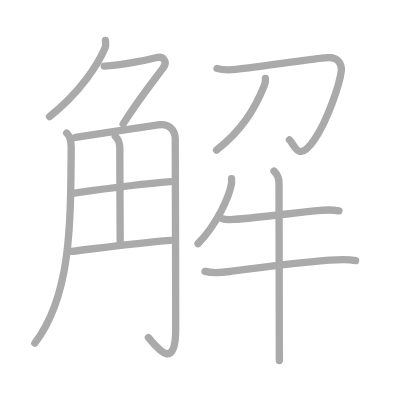
t = 0.00 s
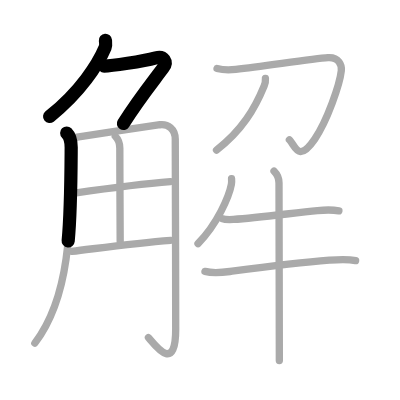
t = 2.50 s
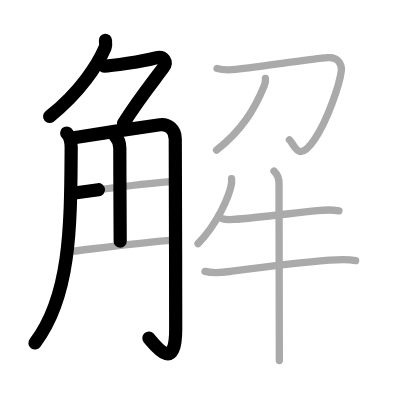
t = 5.25 s
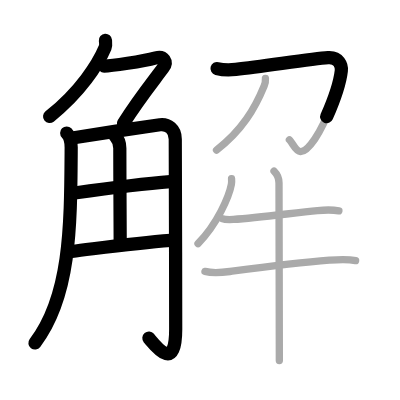
t = 7.75 s
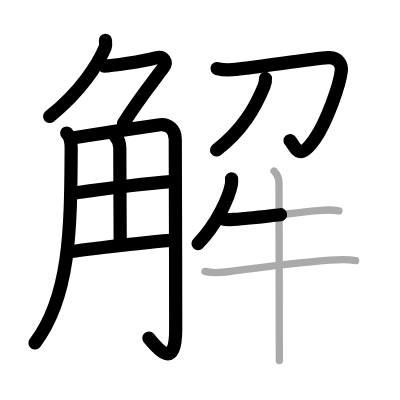
t = 10.50 s
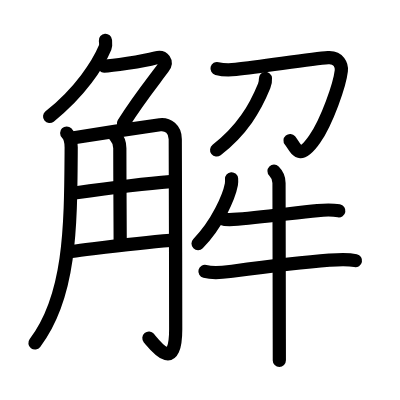
t = 13.00 s

The animated SVG that drew these frames (rendered in a browser with its animation timeline set to each time). Animation: 13 SMIL elements (animate=13); one cycle of 13.00 s.

<?xml version="1.0" standalone="no"?>
<!DOCTYPE svg PUBLIC "-//W3C//DTD SVG 1.1//EN"   "http://www.w3.org/Graphics/SVG/1.1/DTD/svg11.dtd">
<svg width="400px" height="400px"  version="1.1" xmlns="http://www.w3.org/2000/svg">
  <defs>
    <marker id="Triangle" viewBox="0 0 10 10" refX="0" refY="5" markerUnits="strokeWidth" markerWidth="3" style="stroke-opacity:0%;fill:#aaaaaa;" markerHeight="2" orient="auto">
      <path d="M 0 0 L 10 5 L 0 10 z" />
    </marker>
    
    <marker id="Arrow" viewBox="0 0 10 10" refX="5" refY="5" markerUnits="strokeWidth" markerWidth="1.8" style="stroke-opacity:0%;fill:#770000;" markerHeight="2" orient="auto">
      <path d="M 0 4 L 6 4 L 4 1 L 10 5 L 4 9 L 6 6 L 0 6 z" />
        <circle cx="5" cy="5" r="5" />
      </marker>
    
    <marker id="TriangleRed" viewBox="0 0 10 10" refX="0" refY="5" markerUnits="strokeWidth" markerWidth="3" style="stroke-opacity:0%;fill:#CC0000;" markerHeight="2" orient="auto">
      <path d="M 0 0 L 10 5 L 0 10 z" />
    </marker>
    
    <marker id="ArrowRed" viewBox="0 0 10 10" refX="5" refY="5" markerUnits="strokeWidth" markerWidth="1.8" style="stroke-opacity:0%;fill:#CC0000;" markerHeight="2" orient="auto">
      <path d="M 0 4 L 6 4 L 4 1 L 10 5 L 4 9 L 6 6 L 0 6 z" />
        <circle cx="5" cy="5" r="5" />
      </marker>
    
  </defs>
  
  <path style="fill:#ffffff; fill-opacity:100%; fill-rule:evenodd; stroke-width:0;" d="M 0 0 L 400px 0 L 400px 400px L 0 400px L 0 0" />

  <g transform="scale(3.6697247706422 3.6697247706422)">
<path style="fill:none; fill-opacity:0%; fill-rule:evenodd; stroke:#aaaaaa; stroke-opacity:100%; stroke-width: 1.5pt; stroke-linejoin:round; stroke-linecap:round;" d="M28.73 11c0.04 0.49 0.19 1.3-0.08 1.96c-1.9 4.54-6.77 12.16-15.15 18.79"></path>
<path style="fill:none; fill-opacity:0%; fill-rule:evenodd; stroke:#aaaaaa; stroke-opacity:100%; stroke-width: 1.5pt; stroke-linejoin:round; stroke-linecap:round;" d="M28.39 18c2 0 10.36-1.25 14.07-2.25c2.16-0.58 3.24 1.1 2 2.75c-4.33 5.75-6.96 9-10.9 15.25"></path>
<path style="fill:none; fill-opacity:0%; fill-rule:evenodd; stroke:#aaaaaa; stroke-opacity:100%; stroke-width: 1.5pt; stroke-linejoin:round; stroke-linecap:round;" d="M18.17 36.25c0.98 0.98 1.24 2.38 1.23 3.94C19.25 61.25 19.38 80.5 9.5 93.5"></path>
<path style="fill:none; fill-opacity:0%; fill-rule:evenodd; stroke:#aaaaaa; stroke-opacity:100%; stroke-width: 1.5pt; stroke-linejoin:round; stroke-linecap:round;" d="M20.57 37.45c4.18-0.7 21.17-3.25 23.03-3.46c2.15-0.24 4.16 1.13 4.16 3.96c0 2.55 0.12 34.8 0.12 51.68c0 12.12-5.39 4.75-7.43 2.37"></path>
<path style="fill:none; fill-opacity:0%; fill-rule:evenodd; stroke:#aaaaaa; stroke-opacity:100%; stroke-width: 1.5pt; stroke-linejoin:round; stroke-linecap:round;" d="M31.42 37.12c0.8 0.8 1.23 2.13 1.23 3.27c0 8.87 0.1 19.62 0.1 25.37"></path>
<path style="fill:none; fill-opacity:0%; fill-rule:evenodd; stroke:#aaaaaa; stroke-opacity:100%; stroke-width: 1.5pt; stroke-linejoin:round; stroke-linecap:round;" d="M20.32 52.6c7.8-1.1 18.05-2.48 26.12-3.1"></path>
<path style="fill:none; fill-opacity:0%; fill-rule:evenodd; stroke:#aaaaaa; stroke-opacity:100%; stroke-width: 1.5pt; stroke-linejoin:round; stroke-linecap:round;" d="M19.57 68.5c8.31-1 17.18-2.25 26.94-3"></path>
<path style="fill:none; fill-opacity:0%; fill-rule:evenodd; stroke:#aaaaaa; stroke-opacity:100%; stroke-width: 1.5pt; stroke-linejoin:round; stroke-linecap:round;" d="M59.14 18.67c1.5 0.4 3.55 0.43 5.12 0.25c8.32-0.95 20.84-2.92 25.13-3.21c2.97-0.21 3.78 2.12 3.62 3.56c-0.43 3.8-3.85 13.68-7.24 18.63c-4.52 6.61-5.27 1.86-6.91 0.19"></path>
<path style="fill:none; fill-opacity:0%; fill-rule:evenodd; stroke:#aaaaaa; stroke-opacity:100%; stroke-width: 1.5pt; stroke-linejoin:round; stroke-linecap:round;" d="M72.33 21.38c0.04 0.5-0.06 1.33-0.34 2.02C69.5 29.5 66 35.5 59 40.9"></path>
<path style="fill:none; fill-opacity:0%; fill-rule:evenodd; stroke:#aaaaaa; stroke-opacity:100%; stroke-width: 1.5pt; stroke-linejoin:round; stroke-linecap:round;" d="M63.1 48.71c0.03 0.39 0.05 1-0.05 1.55c-0.62 3.28-3.8 10.74-9.09 16.11"></path>
<path style="fill:none; fill-opacity:0%; fill-rule:evenodd; stroke:#aaaaaa; stroke-opacity:100%; stroke-width: 1.5pt; stroke-linejoin:round; stroke-linecap:round;" d="M60.52 59.55c0.6 0.25 2.45 0.29 3.06 0.25c6.94-0.5 16.4-1.77 22.94-2.41c1.81-0.18 3.98-0.26 5.83 0.06"></path>
<path style="fill:none; fill-opacity:0%; fill-rule:evenodd; stroke:#aaaaaa; stroke-opacity:100%; stroke-width: 1.5pt; stroke-linejoin:round; stroke-linecap:round;" d="M55.85 73.96c2.65 0.67 5.17 0.23 7.4-0.06c8.56-1.13 18.73-2.4 26.5-3c2.41-0.19 4.78-0.39 7.15 0.12"></path>
<path style="fill:none; fill-opacity:0%; fill-rule:evenodd; stroke:#aaaaaa; stroke-opacity:100%; stroke-width: 1.5pt; stroke-linejoin:round; stroke-linecap:round;" d="M74.67 46.63c0.79 0.79 1.36 2.12 1.36 3.22c0 0.47 0.06 29.24 0.08 42.52c0.01 3.18 0.01 5 0.01 5.88"></path>

<path style="fill:none; fill-opacity:0%; fill-rule:evenodd; stroke:#000000; stroke-opacity:100%; stroke-width: 2.7pt; stroke-linejoin:round; stroke-linecap:round;" d="M28.73 11c0.04 0.49 0.19 1.3-0.08 1.96c-1.9 4.54-6.77 12.16-15.15 18.79" pathLength="100" stroke-dashoffset="100" stroke-dasharray="100 105"><animate id="dashAnim1" attributeName="stroke-dashoffset" from="100" to="0" dur="1s" calcMode="linear" fill="freeze"/></path>
<path style="fill:none; fill-opacity:0%; fill-rule:evenodd; stroke:#000000; stroke-opacity:100%; stroke-width: 2.7pt; stroke-linejoin:round; stroke-linecap:round;" d="M28.39 18c2 0 10.36-1.25 14.07-2.25c2.16-0.58 3.24 1.1 2 2.75c-4.33 5.75-6.96 9-10.9 15.25" pathLength="100" stroke-dashoffset="100" stroke-dasharray="100 105"><animate id="dashAnim2" attributeName="stroke-dashoffset" from="100" to="0" dur="1s" calcMode="linear" begin="dashAnim1.end" fill="freeze"/></path>
<path style="fill:none; fill-opacity:0%; fill-rule:evenodd; stroke:#000000; stroke-opacity:100%; stroke-width: 2.7pt; stroke-linejoin:round; stroke-linecap:round;" d="M18.17 36.25c0.98 0.98 1.24 2.38 1.23 3.94C19.25 61.25 19.38 80.5 9.5 93.5" pathLength="100" stroke-dashoffset="100" stroke-dasharray="100 105"><animate id="dashAnim3" attributeName="stroke-dashoffset" from="100" to="0" dur="1s" calcMode="linear" begin="dashAnim2.end" fill="freeze"/></path>
<path style="fill:none; fill-opacity:0%; fill-rule:evenodd; stroke:#000000; stroke-opacity:100%; stroke-width: 2.7pt; stroke-linejoin:round; stroke-linecap:round;" d="M20.57 37.45c4.18-0.7 21.17-3.25 23.03-3.46c2.15-0.24 4.16 1.13 4.16 3.96c0 2.55 0.12 34.8 0.12 51.68c0 12.12-5.39 4.75-7.43 2.37" pathLength="100" stroke-dashoffset="100" stroke-dasharray="100 105"><animate id="dashAnim4" attributeName="stroke-dashoffset" from="100" to="0" dur="1s" calcMode="linear" begin="dashAnim3.end" fill="freeze"/></path>
<path style="fill:none; fill-opacity:0%; fill-rule:evenodd; stroke:#000000; stroke-opacity:100%; stroke-width: 2.7pt; stroke-linejoin:round; stroke-linecap:round;" d="M31.42 37.12c0.8 0.8 1.23 2.13 1.23 3.27c0 8.87 0.1 19.62 0.1 25.37" pathLength="100" stroke-dashoffset="100" stroke-dasharray="100 105"><animate id="dashAnim5" attributeName="stroke-dashoffset" from="100" to="0" dur="1s" calcMode="linear" begin="dashAnim4.end" fill="freeze"/></path>
<path style="fill:none; fill-opacity:0%; fill-rule:evenodd; stroke:#000000; stroke-opacity:100%; stroke-width: 2.7pt; stroke-linejoin:round; stroke-linecap:round;" d="M20.32 52.6c7.8-1.1 18.05-2.48 26.12-3.1" pathLength="100" stroke-dashoffset="100" stroke-dasharray="100 105"><animate id="dashAnim6" attributeName="stroke-dashoffset" from="100" to="0" dur="1s" calcMode="linear" begin="dashAnim5.end" fill="freeze"/></path>
<path style="fill:none; fill-opacity:0%; fill-rule:evenodd; stroke:#000000; stroke-opacity:100%; stroke-width: 2.7pt; stroke-linejoin:round; stroke-linecap:round;" d="M19.57 68.5c8.31-1 17.18-2.25 26.94-3" pathLength="100" stroke-dashoffset="100" stroke-dasharray="100 105"><animate id="dashAnim7" attributeName="stroke-dashoffset" from="100" to="0" dur="1s" calcMode="linear" begin="dashAnim6.end" fill="freeze"/></path>
<path style="fill:none; fill-opacity:0%; fill-rule:evenodd; stroke:#000000; stroke-opacity:100%; stroke-width: 2.7pt; stroke-linejoin:round; stroke-linecap:round;" d="M59.14 18.67c1.5 0.4 3.55 0.43 5.12 0.25c8.32-0.95 20.84-2.92 25.13-3.21c2.97-0.21 3.78 2.12 3.62 3.56c-0.43 3.8-3.85 13.68-7.24 18.63c-4.52 6.61-5.27 1.86-6.91 0.19" pathLength="100" stroke-dashoffset="100" stroke-dasharray="100 105"><animate id="dashAnim8" attributeName="stroke-dashoffset" from="100" to="0" dur="1s" calcMode="linear" begin="dashAnim7.end" fill="freeze"/></path>
<path style="fill:none; fill-opacity:0%; fill-rule:evenodd; stroke:#000000; stroke-opacity:100%; stroke-width: 2.7pt; stroke-linejoin:round; stroke-linecap:round;" d="M72.33 21.38c0.04 0.5-0.06 1.33-0.34 2.02C69.5 29.5 66 35.5 59 40.9" pathLength="100" stroke-dashoffset="100" stroke-dasharray="100 105"><animate id="dashAnim9" attributeName="stroke-dashoffset" from="100" to="0" dur="1s" calcMode="linear" begin="dashAnim8.end" fill="freeze"/></path>
<path style="fill:none; fill-opacity:0%; fill-rule:evenodd; stroke:#000000; stroke-opacity:100%; stroke-width: 2.7pt; stroke-linejoin:round; stroke-linecap:round;" d="M63.1 48.71c0.03 0.39 0.05 1-0.05 1.55c-0.62 3.28-3.8 10.74-9.09 16.11" pathLength="100" stroke-dashoffset="100" stroke-dasharray="100 105"><animate id="dashAnim10" attributeName="stroke-dashoffset" from="100" to="0" dur="1s" calcMode="linear" begin="dashAnim9.end" fill="freeze"/></path>
<path style="fill:none; fill-opacity:0%; fill-rule:evenodd; stroke:#000000; stroke-opacity:100%; stroke-width: 2.7pt; stroke-linejoin:round; stroke-linecap:round;" d="M60.52 59.55c0.6 0.25 2.45 0.29 3.06 0.25c6.94-0.5 16.4-1.77 22.94-2.41c1.81-0.18 3.98-0.26 5.83 0.06" pathLength="100" stroke-dashoffset="100" stroke-dasharray="100 105"><animate id="dashAnim11" attributeName="stroke-dashoffset" from="100" to="0" dur="1s" calcMode="linear" begin="dashAnim10.end" fill="freeze"/></path>
<path style="fill:none; fill-opacity:0%; fill-rule:evenodd; stroke:#000000; stroke-opacity:100%; stroke-width: 2.7pt; stroke-linejoin:round; stroke-linecap:round;" d="M55.85 73.96c2.65 0.67 5.17 0.23 7.4-0.06c8.56-1.13 18.73-2.4 26.5-3c2.41-0.19 4.78-0.39 7.15 0.12" pathLength="100" stroke-dashoffset="100" stroke-dasharray="100 105"><animate id="dashAnim12" attributeName="stroke-dashoffset" from="100" to="0" dur="1s" calcMode="linear" begin="dashAnim11.end" fill="freeze"/></path>
<path style="fill:none; fill-opacity:0%; fill-rule:evenodd; stroke:#000000; stroke-opacity:100%; stroke-width: 2.7pt; stroke-linejoin:round; stroke-linecap:round;" d="M74.67 46.63c0.79 0.79 1.36 2.12 1.36 3.22c0 0.47 0.06 29.24 0.08 42.52c0.01 3.18 0.01 5 0.01 5.88" pathLength="100" stroke-dashoffset="100" stroke-dasharray="100 105"><animate id="dashAnim13" attributeName="stroke-dashoffset" from="100" to="0" dur="1s" calcMode="linear" begin="dashAnim12.end" fill="freeze"/></path>

</g>

</svg>  
          
